Run: headless pygame with SDL's dummy video driver; simulated clock (each Clock.tick advances the game by its frame time, no real sleeping); random seed 0; keys injected as events and as key.get_pressed() state; no mouse input.
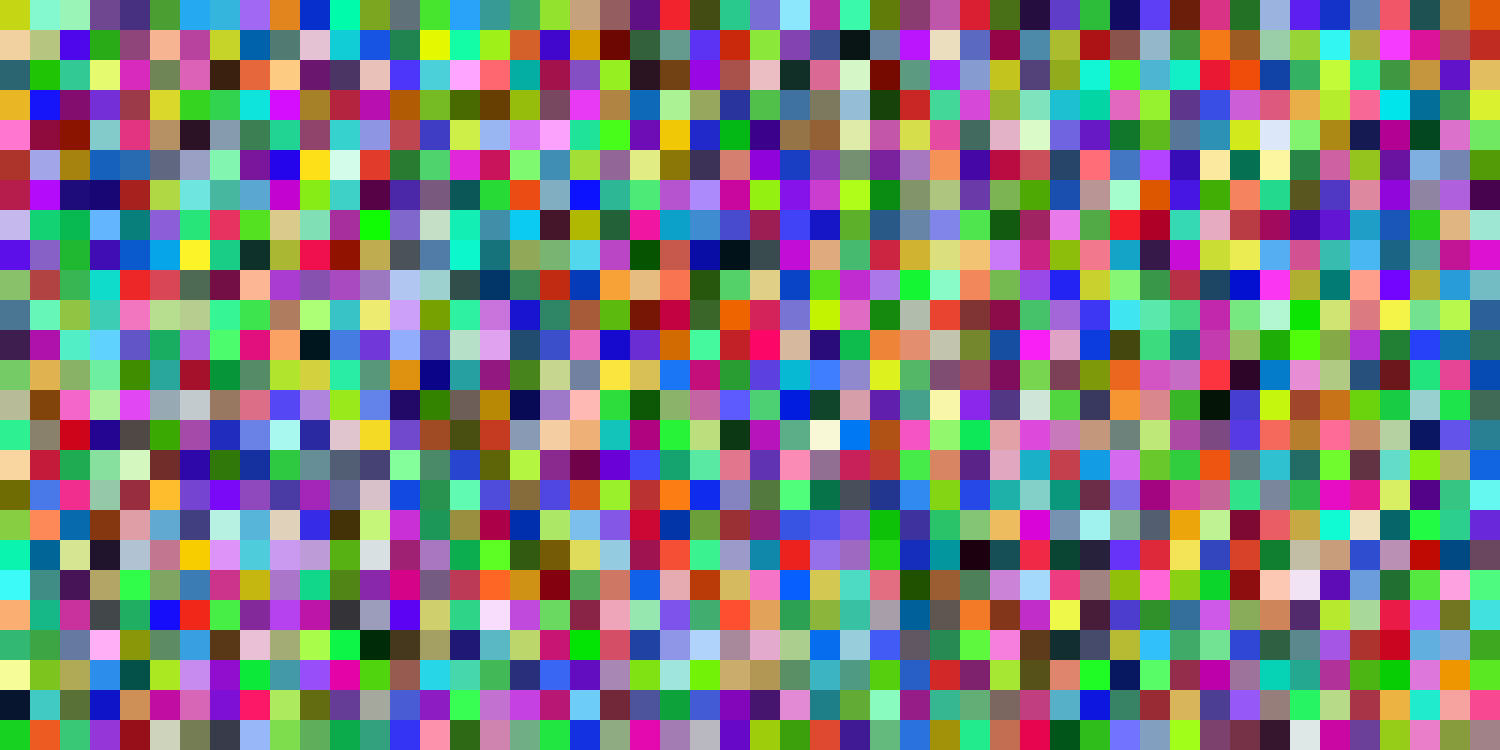
Frame 1 of 4 · flips 1–60 · no input
Frame 2 of 4 · flips 61–180 · tapped SPACE, RETURN · held RIGHT (→), D · screen unchanged from frame 1, image omitted
Frame 3 of 4 · flips 181–300 · held DOWN (↓), S · screen unchanged from frame 2, image omitted
Frame 4 of 4 · flips 301–420 · held LEFT (←), A, UP (↑), W · screen unchanged from frame 3, image omitted

The pygame program that drew these frames:

import pygame
pygame.init()
from random import randint

rectangles = []
colours = []
w = pygame.display.set_mode((1500, 750))
x = 0
y = 0
for i in range(1250):
    colours.append((randint(0, 255), randint(0, 255), randint(0, 255))) 
for i in range(25):
    for i in range(50):
        rectangles.append(pygame.Rect(x, y, 30, 30))
        x += 30
    x = 0
    y += 30
close = False
clock = pygame.time.Clock()
while close != True:
    w.fill((255, 255, 255))
    for i in range(1250):
        pygame.draw.rect(w, colours[i], rectangles[i])
    for event in pygame.event.get():
        if event.type == pygame.QUIT:
            close = True
    pygame.display.update()
    clock.tick(60)
